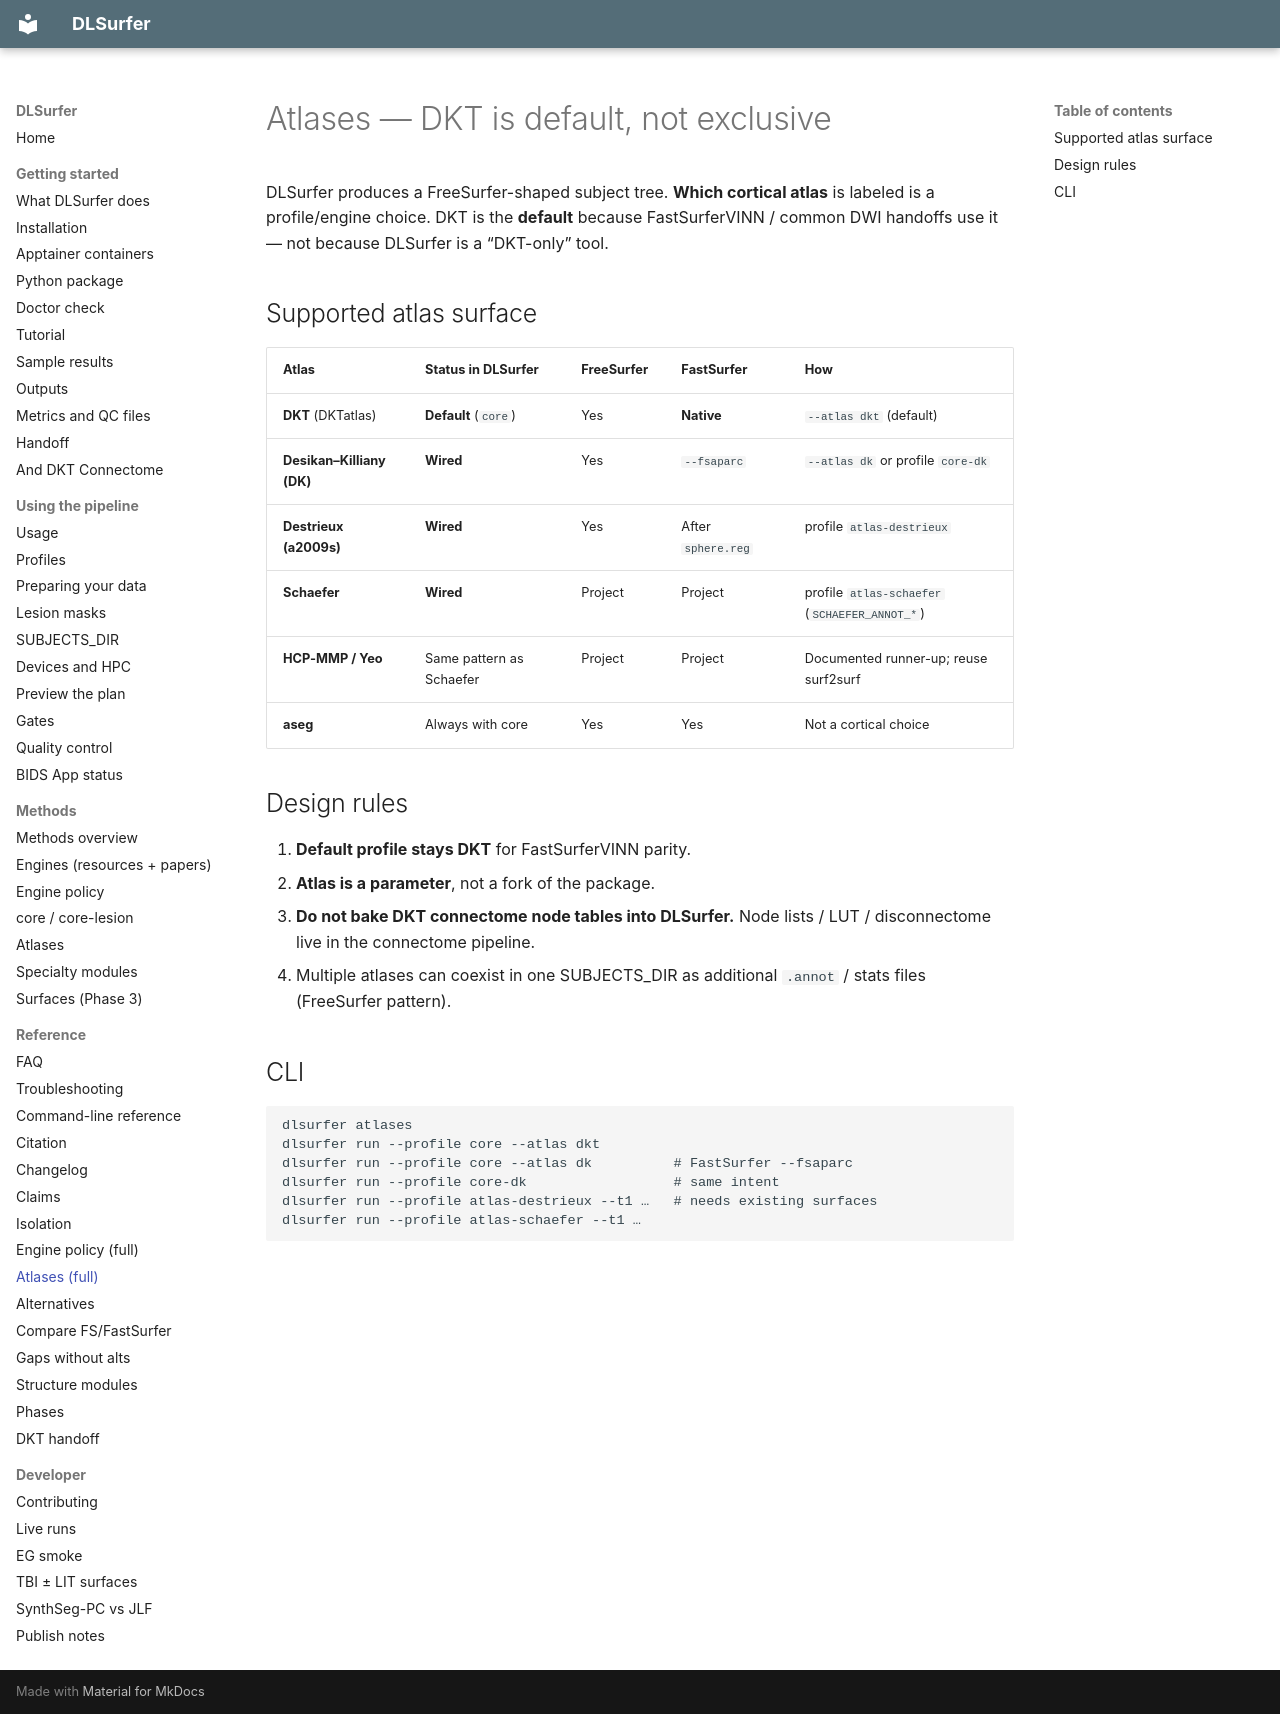

repository: phindagijimana/dlsurfer · page: reference/ATLASES/index.html · generator: mkdocs

# Atlases — DKT is default, not exclusive

DLSurfer produces a FreeSurfer-shaped subject tree. **Which cortical atlas** is labeled is a profile/engine choice. DKT is the **default** because FastSurferVINN / common DWI handoffs use it — not because DLSurfer is a “DKT-only” tool.

## Supported atlas surface

| Atlas | Status in DLSurfer | FreeSurfer | FastSurfer | How |
|-------|--------------------|------------|------------|-----|
| **DKT** (DKTatlas) | **Default** (`core`) | Yes | **Native** | `--atlas dkt` (default) |
| **Desikan–Killiany (DK)** | **Wired** | Yes | `--fsaparc` | `--atlas dk` or profile `core-dk` |
| **Destrieux (a2009s)** | **Wired** | Yes | After `sphere.reg` | profile `atlas-destrieux` |
| **Schaefer** | **Wired** | Project | Project | profile `atlas-schaefer` (`SCHAEFER_ANNOT_*`) |
| **HCP-MMP / Yeo** | Same pattern as Schaefer | Project | Project | Documented runner-up; reuse surf2surf |
| **aseg** | Always with core | Yes | Yes | Not a cortical choice |

## Design rules

1. **Default profile stays DKT** for FastSurferVINN parity.  
2. **Atlas is a parameter**, not a fork of the package.  
3. **Do not bake DKT connectome node tables into DLSurfer.** Node lists / LUT / disconnectome live in the connectome pipeline.  
4. Multiple atlases can coexist in one SUBJECTS_DIR as additional `.annot` / stats files (FreeSurfer pattern).

## CLI

```text
dlsurfer atlases
dlsurfer run --profile core --atlas dkt
dlsurfer run --profile core --atlas dk          # FastSurfer --fsaparc
dlsurfer run --profile core-dk                  # same intent
dlsurfer run --profile atlas-destrieux --t1 …   # needs existing surfaces
dlsurfer run --profile atlas-schaefer --t1 …
```
